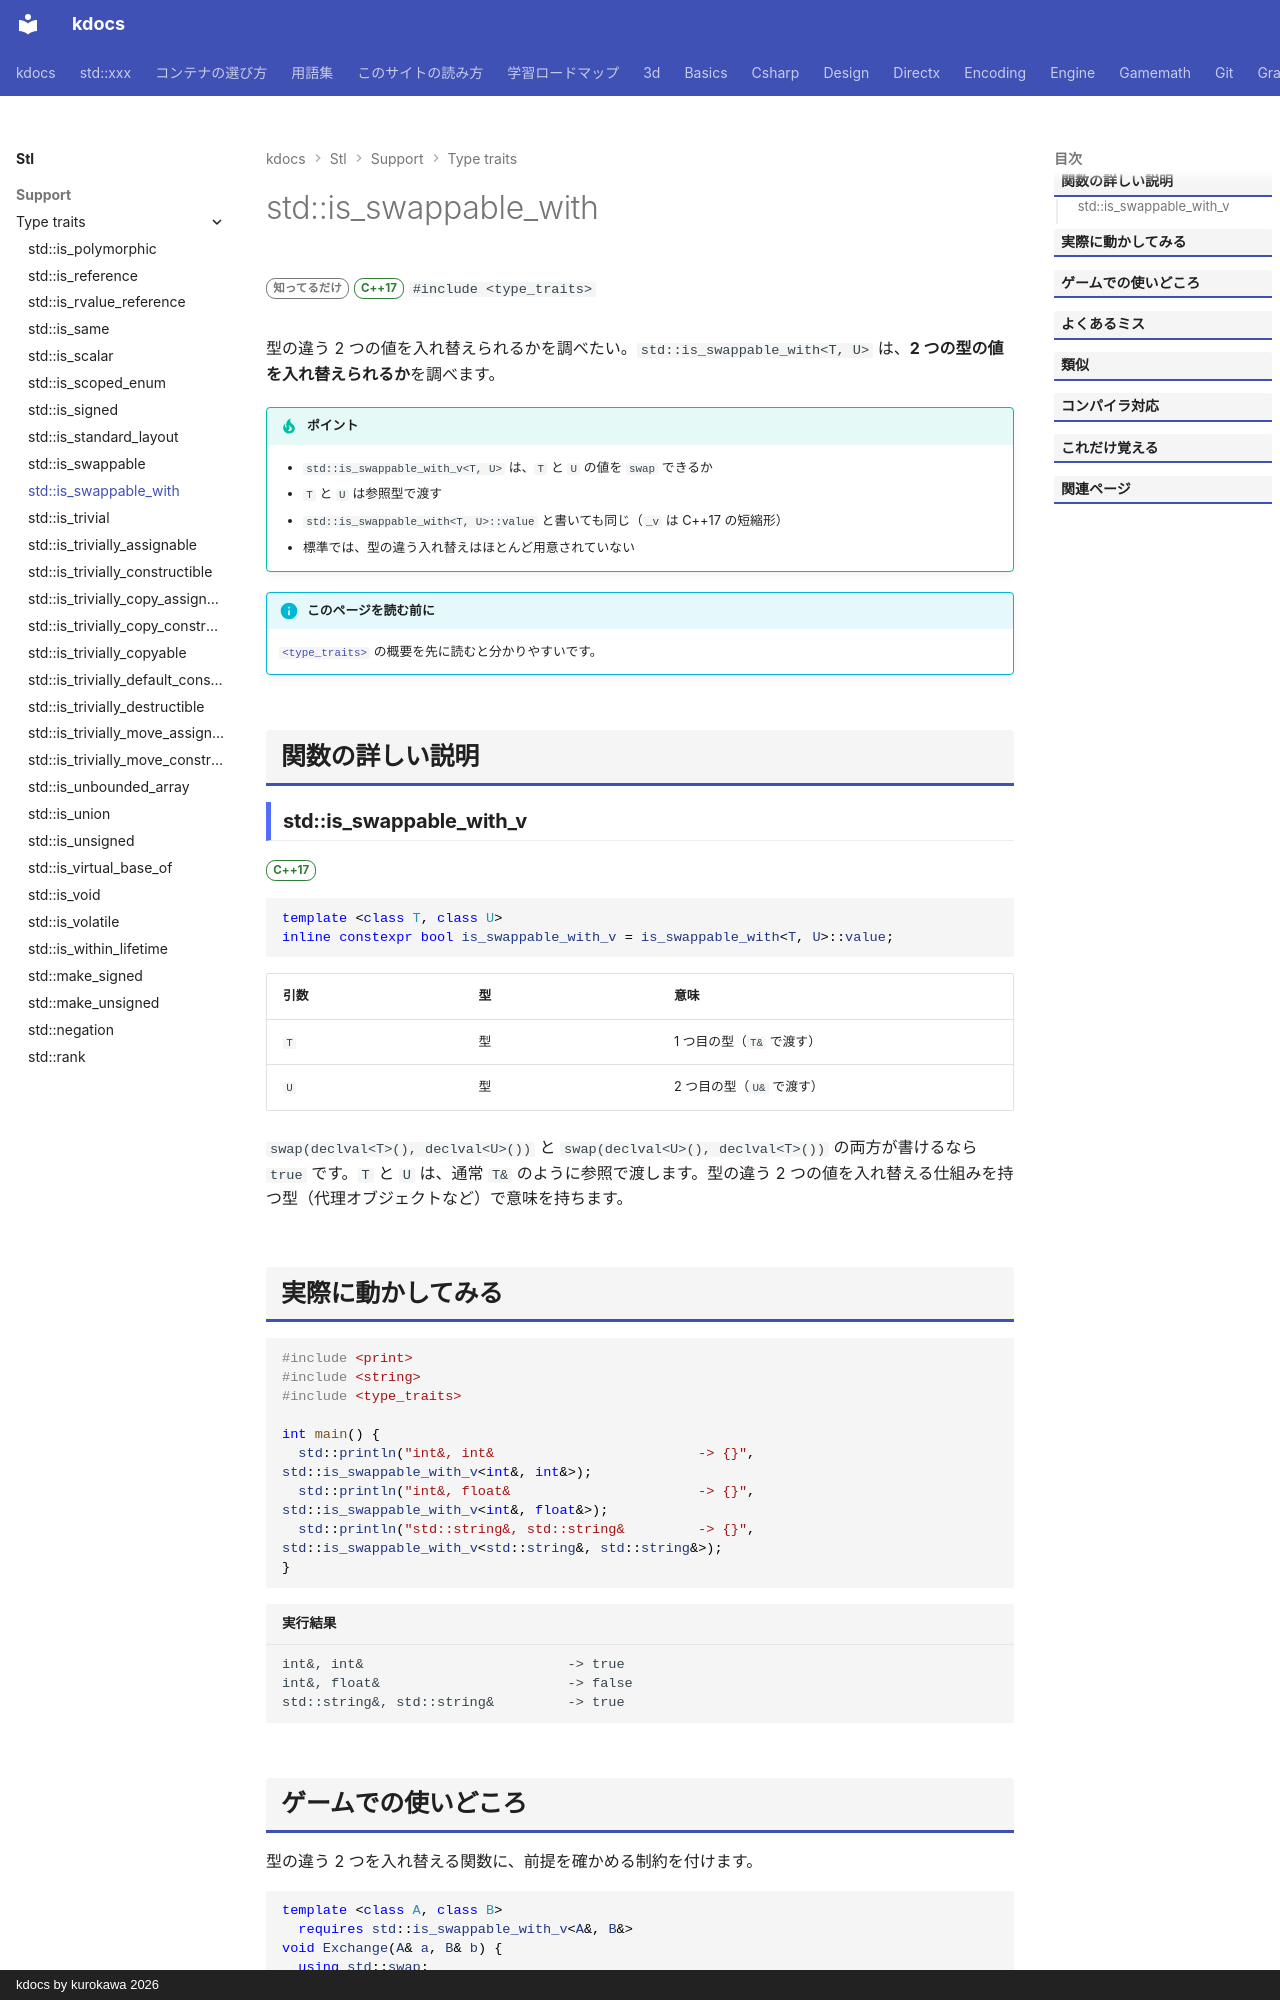

repository: qwzxdf/kdocs · page: stl/support/type_traits/is_swappable_with/index.html · generator: mkdocs · copyright: kdocs by kurokawa 2026

---
title: std::is_swappable_with
summary: "2 つの型の値を、たがいに `swap` できるかを調べる。"
order: 900
group: 型の性質（<type_traits>）
tags:
  - 型・言語サポート
---

# std::is_swappable_with

<div class="page-badges" markdown>
<span class="rank rank-rare">知ってるだけ</span>
<span class="ver ver-17">C++17</span>
`#include <type_traits>`
</div>

型の違う 2 つの値を入れ替えられるかを調べたい。`std::is_swappable_with<T, U>` は、<strong>2 つの型の値を入れ替えられるか</strong>を調べます。

!!! tip "ポイント"
    - `std::is_swappable_with_v<T, U>` は、`T` と `U` の値を `swap` できるか
    - `T` と `U` は参照型で渡す
    - `std::is_swappable_with<T, U>::value` と書いても同じ（`_v` は C++17 の短縮形）
    - 標準では、型の違う入れ替えはほとんど用意されていない

!!! info "このページを読む前に"
    [`<type_traits>`](../type_traits.md) の概要を先に読むと分かりやすいです。

## 関数の詳しい説明

### std::is_swappable_with_v {#is_swappable_with}

<span class="ver ver-17">C++17</span>

```cpp
template <class T, class U>
inline constexpr bool is_swappable_with_v = is_swappable_with<T, U>::value;
```

| 引数 | 型 | 意味 |
| --- | --- | --- |
| `T` | 型 | 1 つ目の型（`T&` で渡す） |
| `U` | 型 | 2 つ目の型（`U&` で渡す） |

`swap(declval<T>(), declval<U>())` と `swap(declval<U>(), declval<T>())` の両方が書けるなら `true` です。`T` と `U` は、通常 `T&` のように参照で渡します。型の違う 2 つの値を入れ替える仕組みを持つ型（代理オブジェクトなど）で意味を持ちます。
